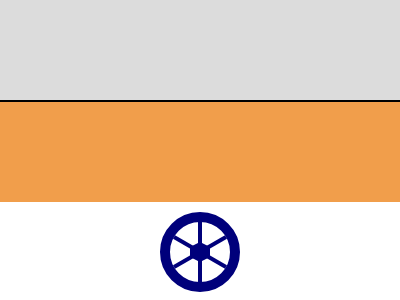

Write a web page that renders exactly this picture using CSS.

<!DOCTYPE html>
<html lang="en">
  <head>
    <meta charset="UTF-8" />
    <meta name="viewport" content="width=device-width, initial-scale=1.0" />
    <title>168. Carpet</title>
    <style>
      section {
        width: 400px;
        height: 300px;
        overflow: hidden;
        position: relative !important;
        border: 2px solid black;
        box-sizing: content-box !important;
      }
      html {
        min-height: 100vh;
        display: grid;
        place-content: center;
        background: gainsboro !important;
      }
      * {
        margin: 0;
        height: 100px;
        background: #3f8627;
      }
      h6 {
        background: #f19e4b;
      }
      h5,
      h1 {
        background: #fff;
      }
      h1,
      p,
      h3 {
        position: absolute;
      }
      h1 {
        width: 60px;
        height: 60px;
        border-radius: 50%;
        border: 10px solid #00007b;
        top: 110px;
        left: 160px;
      }
      p,
      h3 {
        background: #00007b;
        width: 4px;
        height: 60px;
        left: 28px;
      }
      #a {
        rotate: 60deg;
      }
      #b {
        rotate: -60deg;
      }
      h3 {
        height: 20px;
        width: 20px;
        top: 140px;
        left: 190px;
        clip-path: polygon(0 25%, 50%0, 100%25%, 100%75%, 50%100%, 0 75%);
      }
    </style>
  </head>
  <body>
    <section>
      <h6></h6>
      <h5></h5>
      <h1>
        <p></p>
        <p id="a"></p>
        <p id="b"></p>
        <h3></h3>
      </h1>
    </section>
  </body>
</html>
